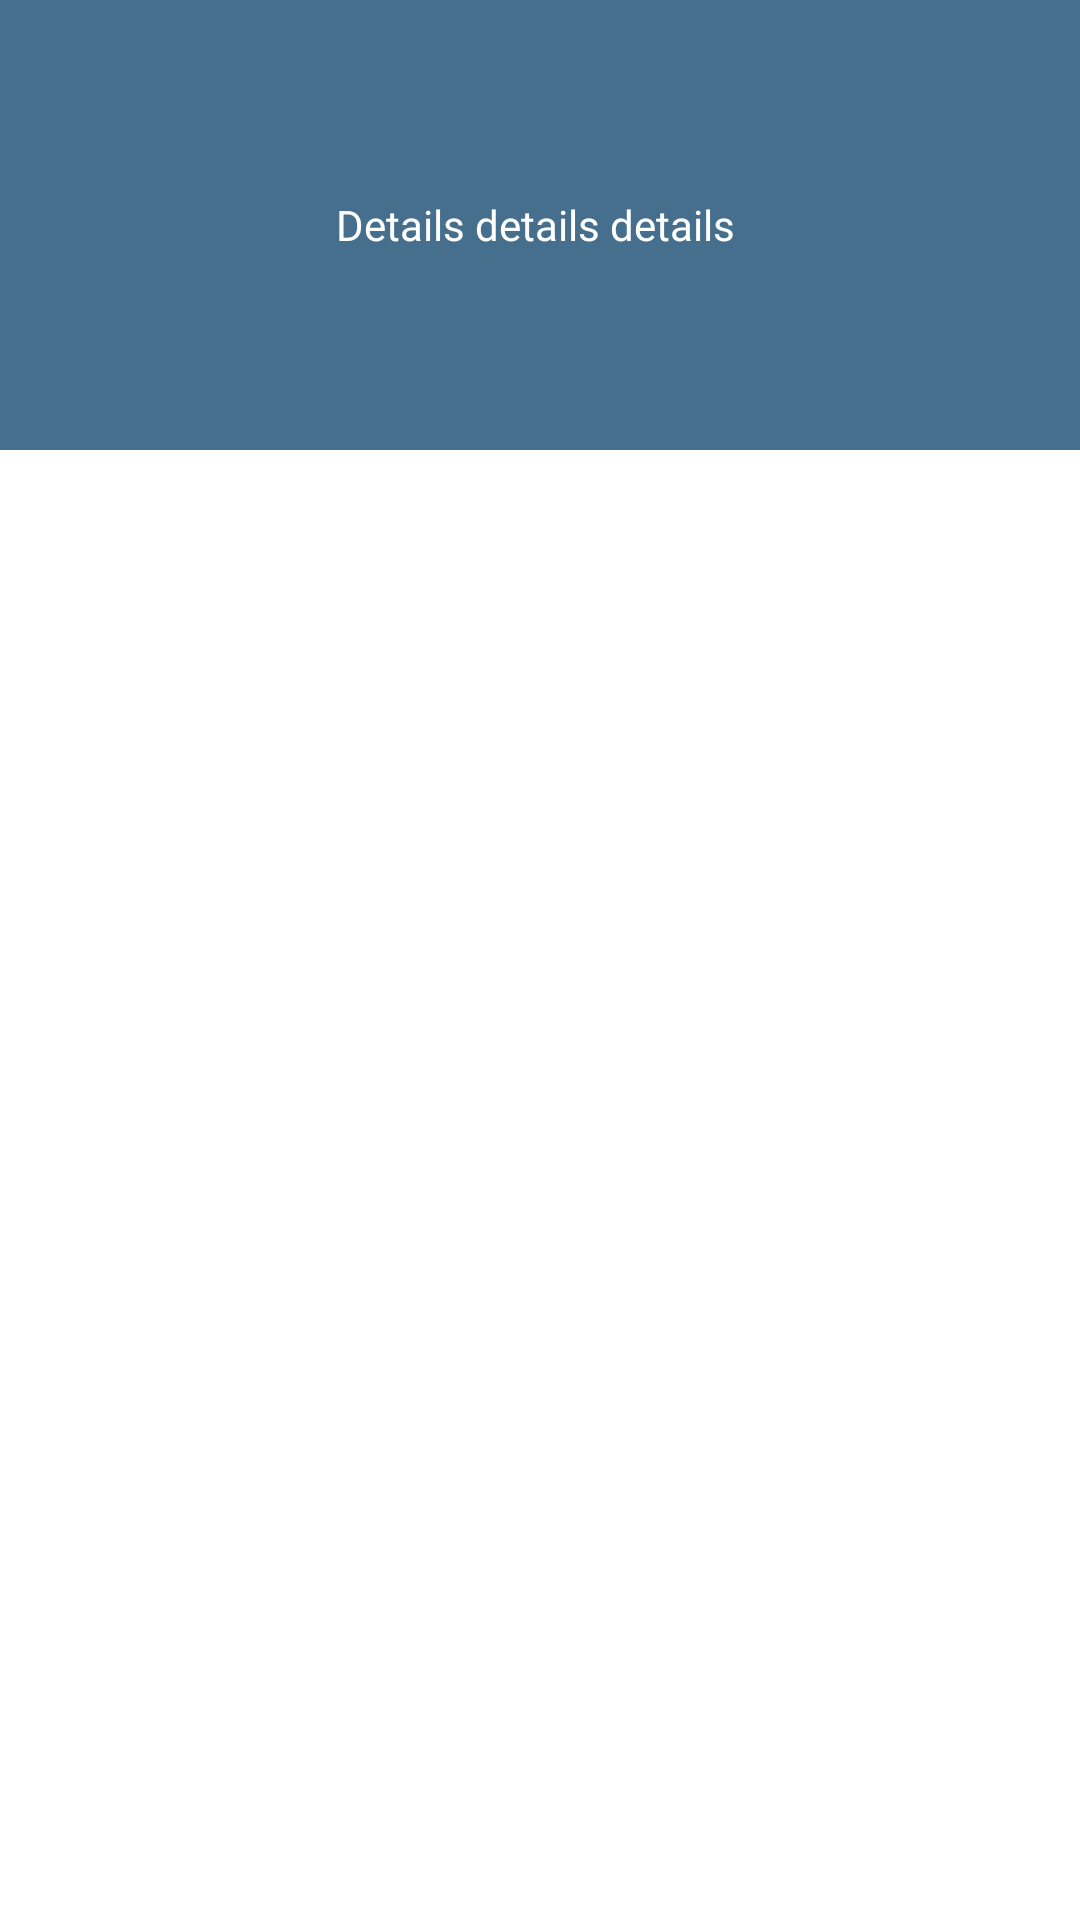

Write the Android layout XML for this screen, with the resource values it uses.
<!-- AndroidManifest.xml: application theme Theme.KotlinPractice -->
<!-- res/layout/crypto_detail_dialog.xml -->
<LinearLayout xmlns:android="http://schemas.android.com/apk/res/android"
    android:orientation="vertical"
    android:layout_width="wrap_content"
    android:layout_height="wrap_content">

    <TextView
        android:id="@+id/tv_details"
        android:layout_width="match_parent"
        android:layout_height="150dp"
        android:gravity="center"

        android:background="@color/blue"
        android:textColor="@color/white"
        android:textColorHint="@color/white"
        android:hint="Details details details " />

</LinearLayout>
<!-- resources referenced by this layout -->
<resources>
  <color name="blue">#456f8c</color>
  <color name="white">#FFFFFFFF</color>
  <style name="Theme.KotlinPractice" parent="Theme.MaterialComponents.DayNight.DarkActionBar">
          
          <item name="colorPrimary">@color/purple_500</item>
          <item name="colorPrimaryVariant">@color/purple_700</item>
          <item name="colorOnPrimary">@color/white</item>
          
          <item name="colorSecondary">@color/teal_200</item>
          <item name="colorSecondaryVariant">@color/teal_700</item>
          <item name="colorOnSecondary">@color/black</item>
          
          <item name="android:statusBarColor" tools:targetApi="l">?attr/colorPrimaryVariant</item>
          
      </style>
  <color name="purple_500">#FF6200EE</color>
  <color name="purple_700">#FF3700B3</color>
  <color name="teal_200">#FF03DAC5</color>
  <color name="teal_700">#FF018786</color>
  <color name="black">#FF000000</color>
</resources>
